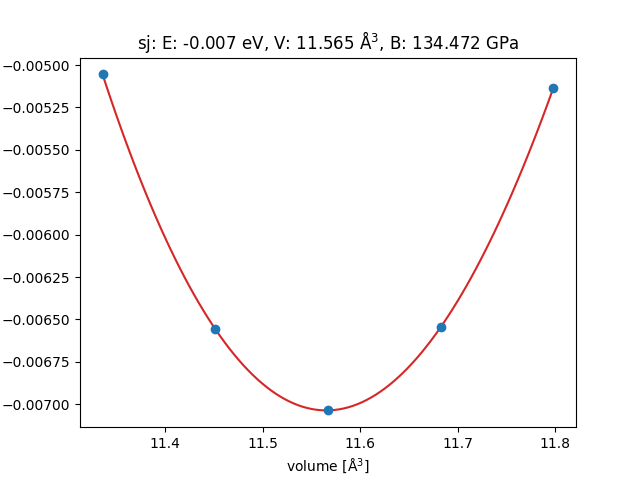

The table this chart was drawn from, first rows:
, energies, volumes, volume_scale_factors
0, -0.005055, 11.34, 0.98
1, -0.006557, 11.45, 0.99
2, -0.007036, 11.57, 1.0
3, -0.006545, 11.68, 1.01
4, -0.005133, 11.8, 1.02
